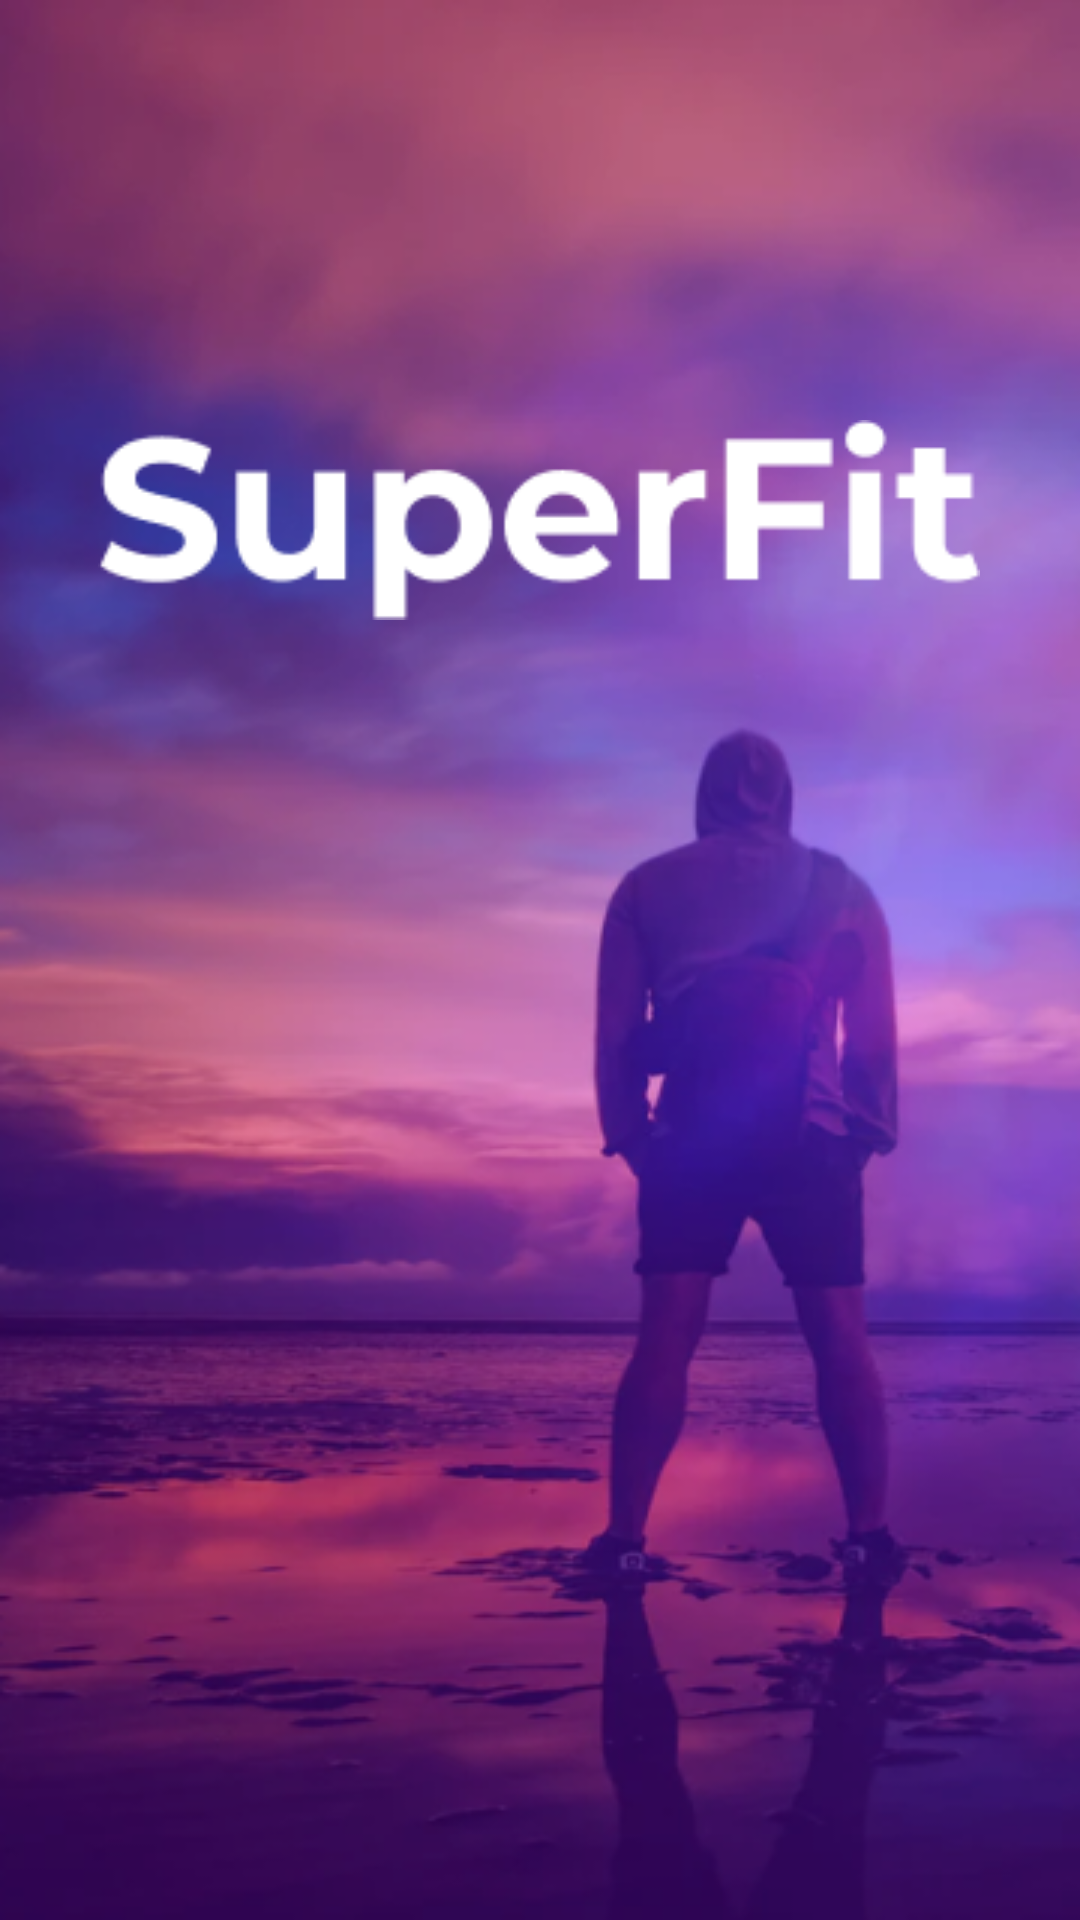

This screen was rendered from an Android layout file. Write that file and the resources it references.
<!-- AndroidManifest.xml: application theme Theme.Design.NoActionBar -->
<!-- res/layout/splash.xml -->
<?xml version="1.0" encoding="utf-8"?>
<androidx.constraintlayout.widget.ConstraintLayout xmlns:android="http://schemas.android.com/apk/res/android"
    xmlns:app="http://schemas.android.com/apk/res-auto"
    xmlns:tools="http://schemas.android.com/tools"
    android:layout_width="match_parent"
    android:layout_height="match_parent"
    android:background="@drawable/image_3">


    <ImageView
        android:id="@+id/imageView"
        android:layout_width="294dp"
        android:layout_height="84dp"
        app:layout_constraintBottom_toBottomOf="parent"
        app:layout_constraintEnd_toEndOf="parent"
        app:layout_constraintHorizontal_bias="0.495"
        app:layout_constraintStart_toStartOf="parent"
        app:layout_constraintTop_toTopOf="parent"
        app:layout_constraintVertical_bias="0.236"
        app:srcCompat="@drawable/superfit" />
</androidx.constraintlayout.widget.ConstraintLayout>
<!-- resources referenced by this layout -->
<resources>
  <!-- drawable image_3: png bitmap (drawable, 234530 bytes) -->
  <!-- drawable superfit: png bitmap (drawable, 2746 bytes) -->
</resources>
